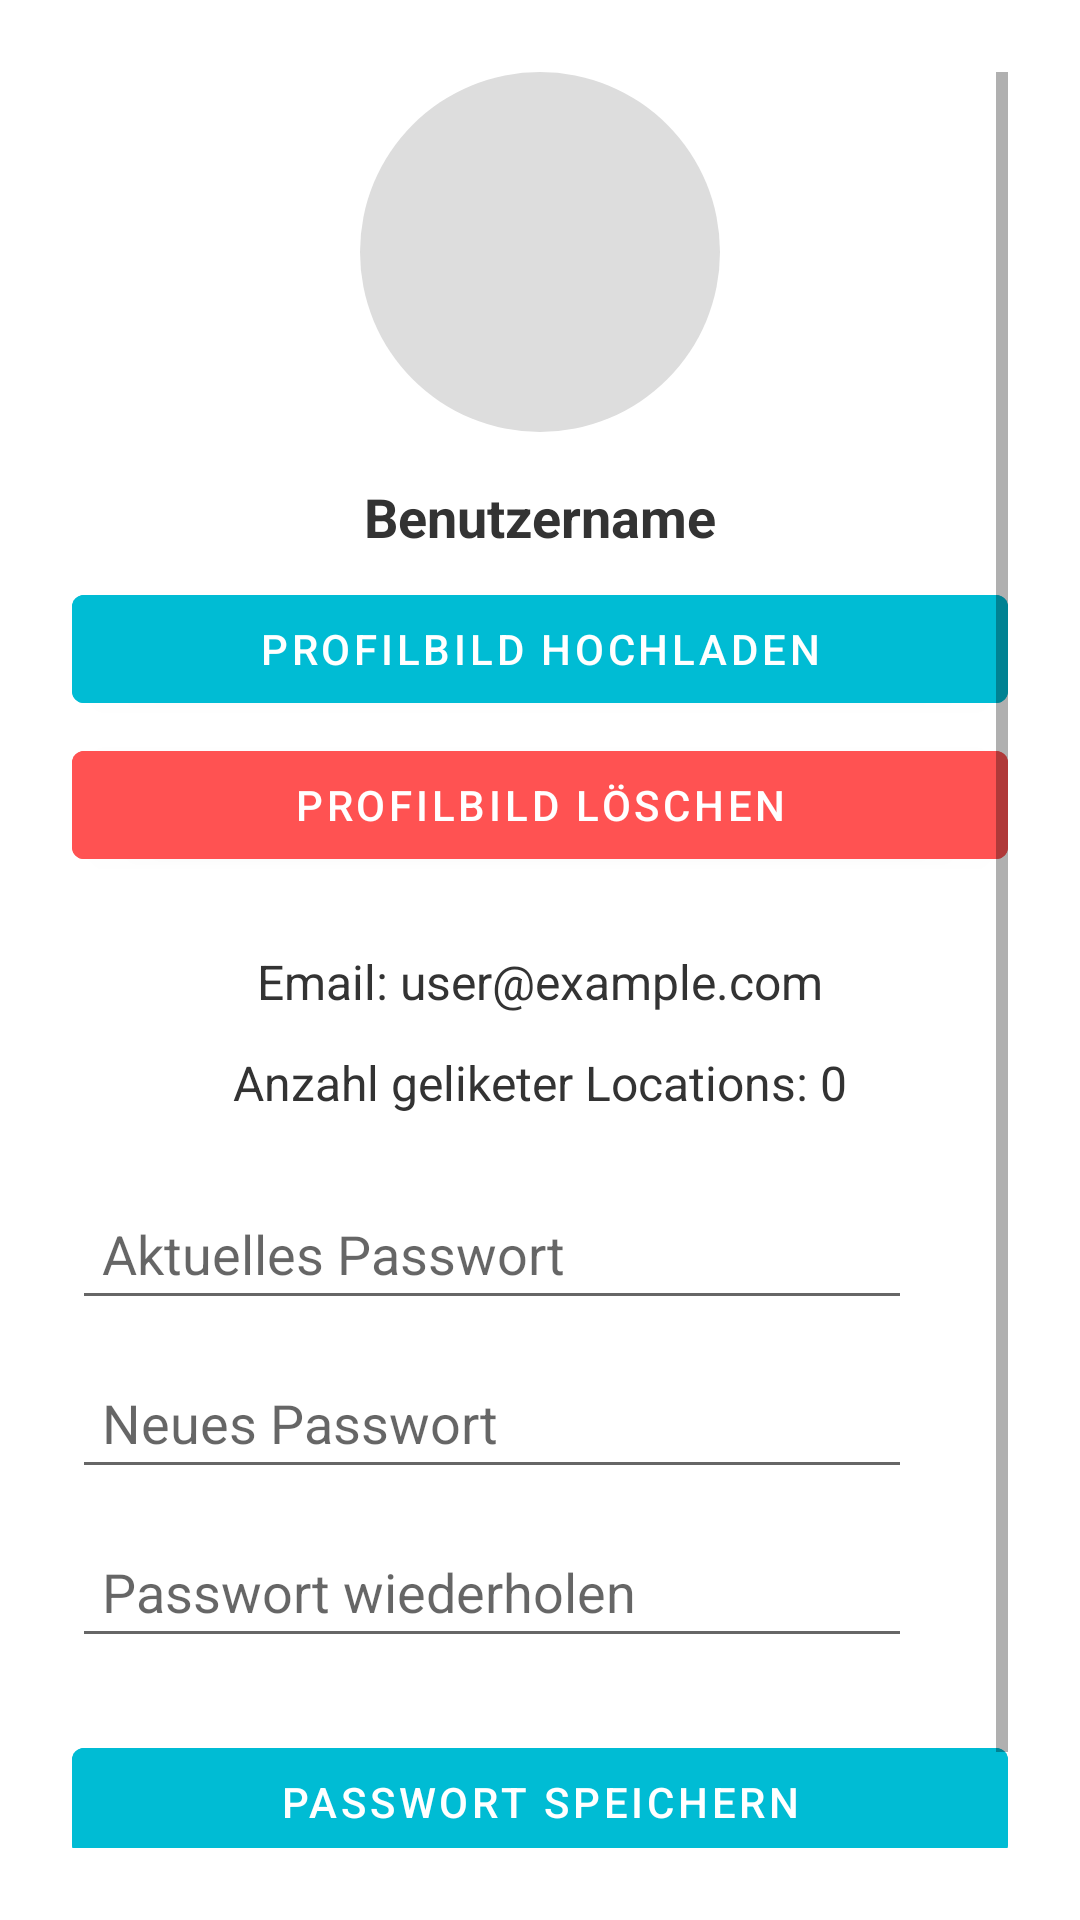

Layout XML and referenced resources for this Android screen:
<!-- AndroidManifest.xml: application theme Theme.FotoSpots -->
<!-- res/layout/activity_profile.xml -->
<?xml version="1.0" encoding="utf-8"?>
<ScrollView xmlns:android="http://schemas.android.com/apk/res/android"
    android:layout_width="match_parent"
    android:layout_height="match_parent"
    android:padding="24dp"
    android:background="#FFFFFF">

    <LinearLayout
        android:layout_width="match_parent"
        android:layout_height="wrap_content"
        android:gravity="center_horizontal"
        android:orientation="vertical">

        
        <ImageView
            android:id="@+id/profileImage"
            android:layout_width="120dp"
            android:layout_height="120dp"
            android:layout_marginBottom="16dp"
            android:background="@drawable/circle_background"
            android:contentDescription="Profilbild"
            android:scaleType="centerCrop"
            android:src="@drawable/ic_profile_placeholder" />

        <ProgressBar
            android:id="@+id/uploadProgressBar"
            android:layout_width="wrap_content"
            android:layout_height="wrap_content"
            android:layout_marginBottom="16dp"
            android:visibility="gone" />

        
        <TextView
            android:id="@+id/usernameText"
            android:layout_width="wrap_content"
            android:layout_height="wrap_content"
            android:layout_marginBottom="8dp"
            android:text="Benutzername"
            android:textColor="#333333"
            android:textSize="18sp"
            android:textStyle="bold" />

        
        <Button
            android:id="@+id/uploadImageBtn"
            android:layout_width="match_parent"
            android:layout_height="wrap_content"
            android:layout_marginBottom="4dp"
            android:backgroundTint="#00BCD4"
            android:clickable="true"
            android:focusable="true"
            android:text="Profilbild hochladen" />

        <Button
            android:id="@+id/deleteImageBtn"
            android:layout_width="match_parent"
            android:layout_height="wrap_content"
            android:layout_marginBottom="24dp"
            android:backgroundTint="#FF5252"
            android:text="Profilbild löschen"
            android:textColor="#FFFFFF" />

        
        <TextView
            android:id="@+id/emailText"
            android:layout_width="wrap_content"
            android:layout_height="wrap_content"
            android:layout_marginBottom="12dp"
            android:text="Email: user@example.com"
            android:textColor="#333333"
            android:textSize="16sp" />

        
        <TextView
            android:id="@+id/likesCount"
            android:layout_width="wrap_content"
            android:layout_height="wrap_content"
            android:layout_marginBottom="24dp"
            android:text="Anzahl geliketer Locations: 0"
            android:textColor="#333333"
            android:textSize="16sp" />

        
        <LinearLayout
            android:layout_width="match_parent"
            android:layout_height="wrap_content"
            android:layout_marginBottom="12dp"
            android:gravity="center_vertical"
            android:orientation="horizontal">

            <EditText
                android:id="@+id/currentPasswordInput"
                android:layout_width="0dp"
                android:layout_height="wrap_content"
                android:layout_weight="1"
                android:hint="Aktuelles Passwort"
                android:inputType="textPassword"
                android:padding="10dp" />

            <ImageView
                android:id="@+id/toggleCurrentPasswordVisibility"
                android:layout_width="24dp"
                android:layout_height="24dp"
                android:layout_marginStart="8dp"
                android:contentDescription="Passwort anzeigen"
                android:src="@drawable/ic_eye" />
        </LinearLayout>

        
        <LinearLayout
            android:layout_width="match_parent"
            android:layout_height="wrap_content"
            android:layout_marginBottom="12dp"
            android:gravity="center_vertical"
            android:orientation="horizontal">

            <EditText
                android:id="@+id/newPasswordInput"
                android:layout_width="0dp"
                android:layout_height="wrap_content"
                android:layout_weight="1"
                android:hint="Neues Passwort"
                android:inputType="textPassword"
                android:padding="10dp" />

            <ImageView
                android:id="@+id/toggleNewPasswordVisibility"
                android:layout_width="24dp"
                android:layout_height="24dp"
                android:layout_marginStart="8dp"
                android:contentDescription="Passwort anzeigen"
                android:src="@drawable/ic_eye" />
        </LinearLayout>

        
        <LinearLayout
            android:layout_width="match_parent"
            android:layout_height="wrap_content"
            android:layout_marginBottom="24dp"
            android:gravity="center_vertical"
            android:orientation="horizontal">

            <EditText
                android:id="@+id/confirmPasswordInput"
                android:layout_width="0dp"
                android:layout_height="wrap_content"
                android:layout_weight="1"
                android:hint="Passwort wiederholen"
                android:inputType="textPassword"
                android:padding="10dp" />

            <ImageView
                android:id="@+id/toggleConfirmPasswordVisibility"
                android:layout_width="24dp"
                android:layout_height="24dp"
                android:layout_marginStart="8dp"
                android:contentDescription="Passwort anzeigen"
                android:src="@drawable/ic_eye" />
        </LinearLayout>


        <Button
            android:id="@+id/savePasswordBtn"
            android:layout_width="match_parent"
            android:layout_height="wrap_content"
            android:backgroundTint="#00BCD4"
            android:text="Passwort speichern" />

        <Button
            android:id="@+id/deleteAccountBtn"
            android:layout_width="match_parent"
            android:layout_height="wrap_content"
            android:text="Account löschen"
            android:textColor="#FFFFFF"
            android:backgroundTint="#F44336"
            android:layout_marginTop="4dp" />

        <EditText
            android:id="@+id/deletePasswordInput"
            android:layout_width="match_parent"
            android:layout_height="wrap_content"
            android:hint="Passwort zur Bestätigung"
            android:inputType="textPassword"
            android:visibility="gone"
            android:layout_marginTop="16dp" />

        <Button
            android:id="@+id/confirmDeleteBtn"
            android:layout_width="match_parent"
            android:layout_height="wrap_content"
            android:text="Löschen bestätigen"
            android:visibility="gone"
            android:layout_marginTop="8dp" />

    </LinearLayout>
</ScrollView>
<!-- resources referenced by this layout -->
<resources>
  <!-- drawable circle_background (drawable) -->
  <shape xmlns:android="http://schemas.android.com/apk/res/android"
      android:shape="oval">
      <solid android:color="#DDDDDD"/>
  </shape>
  <style name="Theme.FotoSpots" parent="Theme.MaterialComponents.Light.NoActionBar">
  
          
          <item name="android:forceDarkAllowed">false</item>
  
          
          <item name="colorPrimary">#000000</item>
          <item name="colorPrimaryVariant">#121212</item>
          <item name="colorOnPrimary">#FFFFFF</item>
  
          <item name="colorSecondary">#00BCD4</item>
          <item name="colorOnSecondary">#000000</item>
  
          
          <item name="android:windowBackground">#FFFFFF</item>
  
          
          <item name="android:statusBarColor">?attr/colorPrimaryVariant</item>
          <item name="android:windowLightStatusBar">true</item>
  
          
          <item name="windowActionBar">false</item>
          <item name="windowNoTitle">true</item>
      </style>
</resources>
